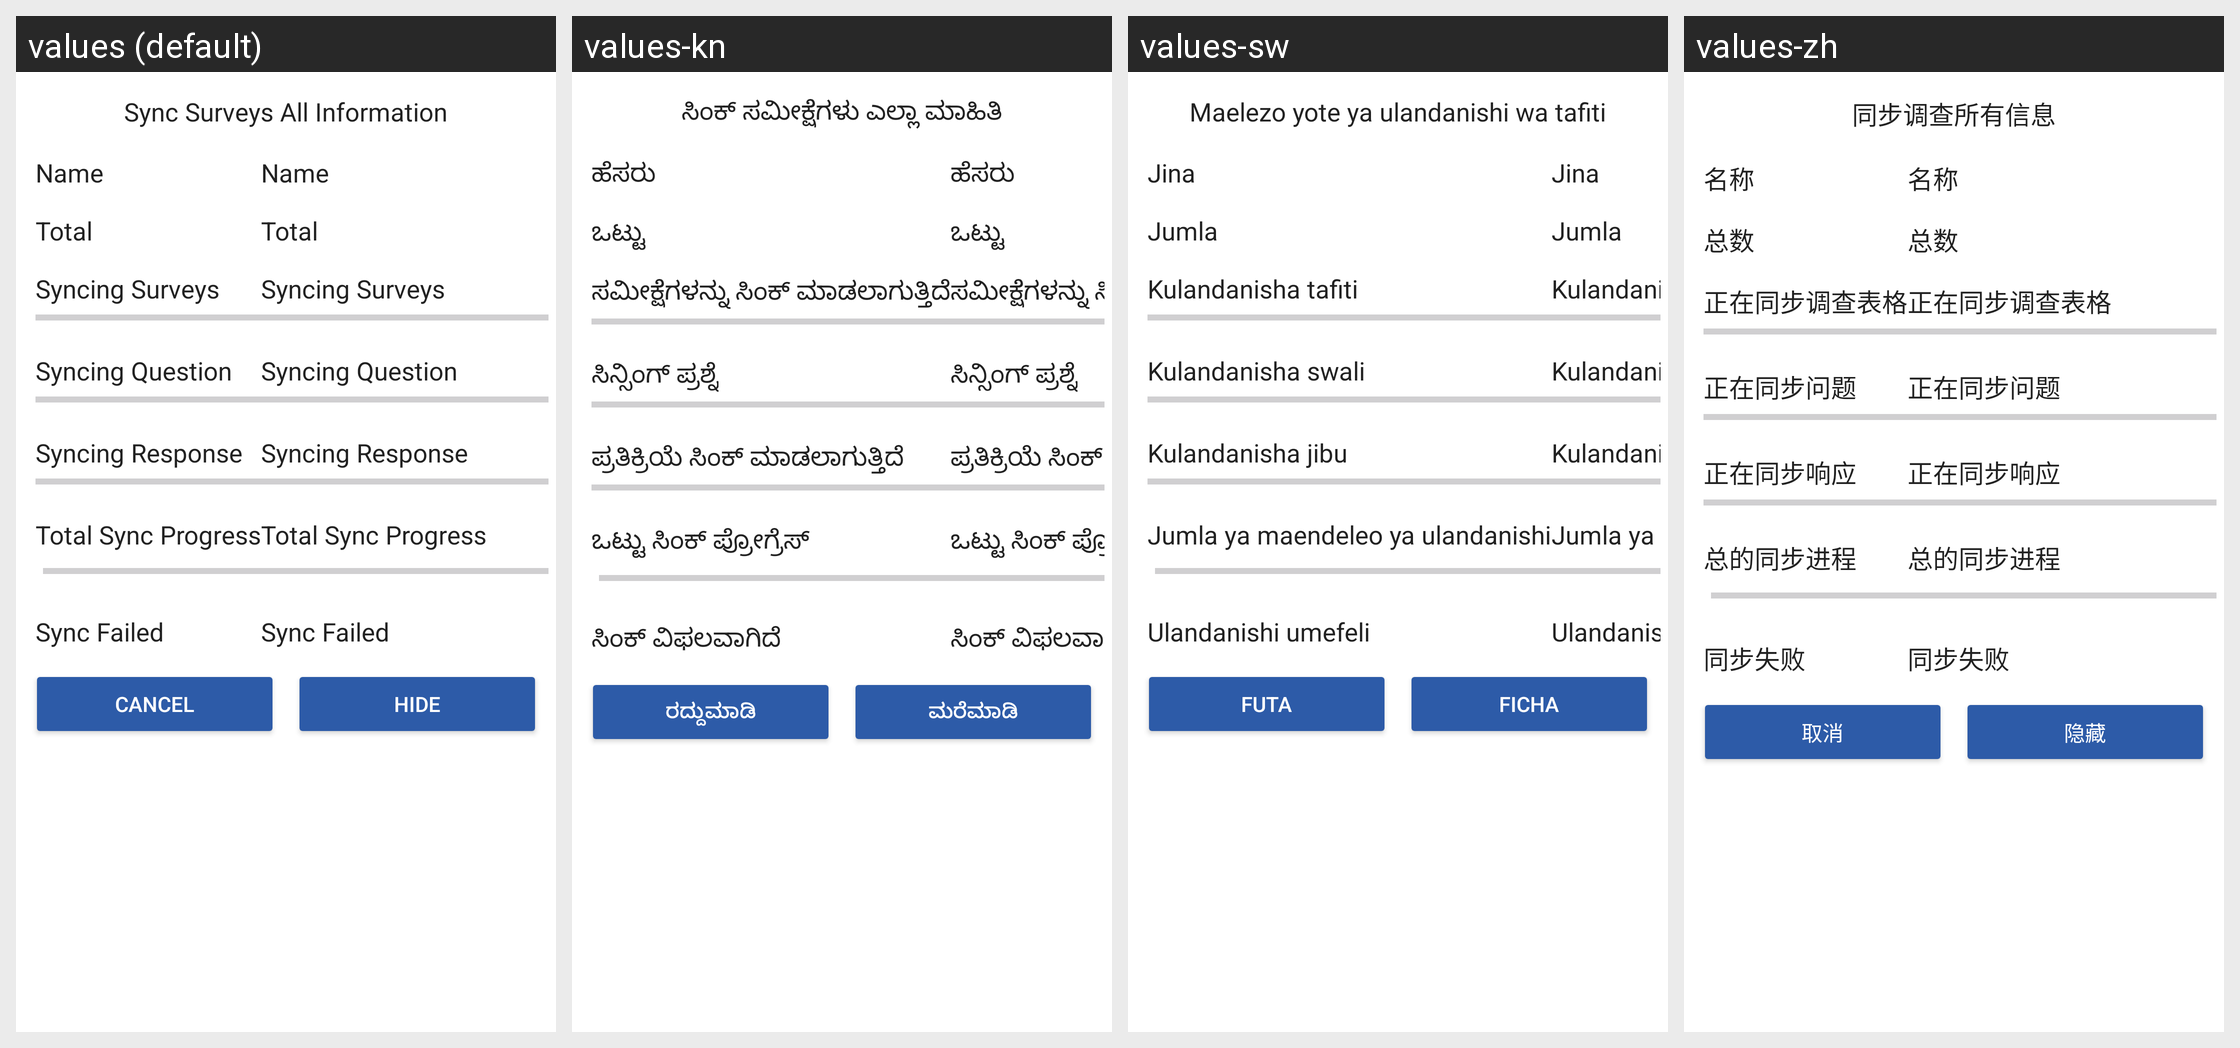

Strings drawn on this Android screen and how each of the app's shown locales translates them:
Android screen res/layout/dialog_fragment_sync_surveys.xml rendered under 4 locales, left to right: values (default), values-kn, values-sw, values-zh. Device: Nexus 5 (rendered at 1080×1920; each locale shown at half size, 540×960, under a caption strip naming it); theme MaterialAppTheme.
Other locales in the repository, not shown: values-ca, values-en, values-es, values-fr, values-hi, values-in-rID, values-my.
Strings drawn on this screen, with the default value and each locale's value (text and hints the layout hard-codes, and strings that could not be matched under every locale, appear in the picture but are not listed):

sync_surveys_full_information
  values: Sync Surveys All Information
  values-kn: ಸಿಂಕ್ ಸಮೀಕ್ಷೆಗಳು ಎಲ್ಲಾ ಮಾಹಿತಿ
  values-sw: Maelezo yote ya ulandanishi wa tafiti
  values-zh: 同步调查所有信息

name
  values: Name
  values-kn: ಹೆಸರು
  values-sw: Jina
  values-zh: 名称

total
  values: Total
  values-kn: ಒಟ್ಟು
  values-sw: Jumla
  values-zh: 总数

syncing_survey
  values: Syncing Surveys
  values-kn: ಸಮೀಕ್ಷೆಗಳನ್ನು ಸಿಂಕ್ ಮಾಡಲಾಗುತ್ತಿದೆ
  values-sw: Kulandanisha tafiti
  values-zh: 正在同步调查表格

syncing_question
  values: Syncing Question
  values-kn: ಸಿನ್ಸಿಂಗ್ ಪ್ರಶ್ನೆ
  values-sw: Kulandanisha swali
  values-zh: 正在同步问题

syncing_response
  values: Syncing Response
  values-kn: ಪ್ರತಿಕ್ರಿಯೆ ಸಿಂಕ್ ಮಾಡಲಾಗುತ್ತಿದೆ
  values-sw: Kulandanisha jibu
  values-zh: 正在同步响应

total_sync_progress
  values: Total Sync Progress
  values-kn: ಒಟ್ಟು ಸಿಂಕ್ ಪ್ರೋಗ್ರೆಸ್
  values-sw: Jumla ya maendeleo ya ulandanishi
  values-zh: 总的同步进程

failed_sync
  values: Sync Failed
  values-kn: ಸಿಂಕ್ ವಿಫಲವಾಗಿದೆ
  values-sw: Ulandanishi umefeli
  values-zh: 同步失败

cancel
  values: Cancel
  values-kn: ರದ್ದುಮಾಡಿ
  values-sw: Futa
  values-zh: 取消

hide
  values: Hide
  values-kn: ಮರೆಮಾಡಿ
  values-sw: Ficha
  values-zh: 隐藏
